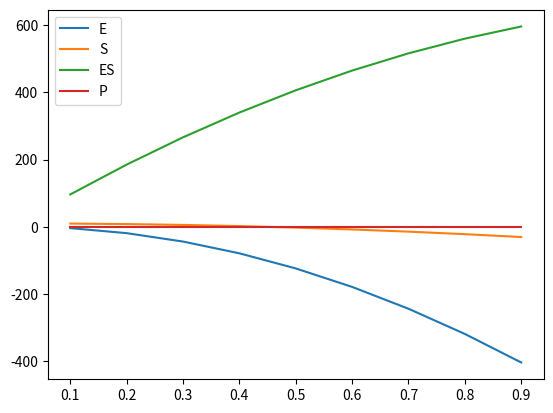

Generate this figure with matplotlib:
''' The four equations are solved sequentially, the global concentration variables are not changed'''

import matplotlib.pyplot as plt

E = 1; S = 10; ES = 0; P = 0;
k1 = 100; k2 = 600; k3 = 150

def dE(t, E):
    return (k2 + k3)*ES - k1*E*S

def dS(t, S):
    return k2*ES - k1*E*S

def dES(t, ES):
    return k1 * E * S - (k2 + k3) * ES

def dP(t, P):
    return k3*ES

def runge_kutta(y, x, dx, func):
    k1 = dx * func(y, x)
    k2 = dx * func(y + k1/2, x + dx/2)
    k3 = dx * func(y + k2/2, x + dx/2)
    k4 = dx * func(y + k3, x + dx)
    return y + (k1 + 2*k2 + 2*k3 + k4) / 6.0

if __name__=='__main__':
    dt = 0.1
    n = 10
    ys, ts = [], []
    funcList = [(dE, E), (dS, S), (dES, ES), (dP, P)]
    for (func, y) in funcList:
        t = 0.0
        for i in range(n):
            y = runge_kutta(y, t, dt, func)
            t += dt
            ys.append(y)
            ts.append(t)

    plt.plot(ts[:n-1], ys[:n-1], label='E')
    plt.plot(ts[n:2*n-1], ys[n:2*n-1], label='S')
    plt.plot(ts[2*n:3*n-1], ys[2*n:3*n-1], label='ES')
    plt.plot(ts[3*n:4*n-1], ys[3*n:4*n-1], label='P')
    plt.legend()
    plt.show()
